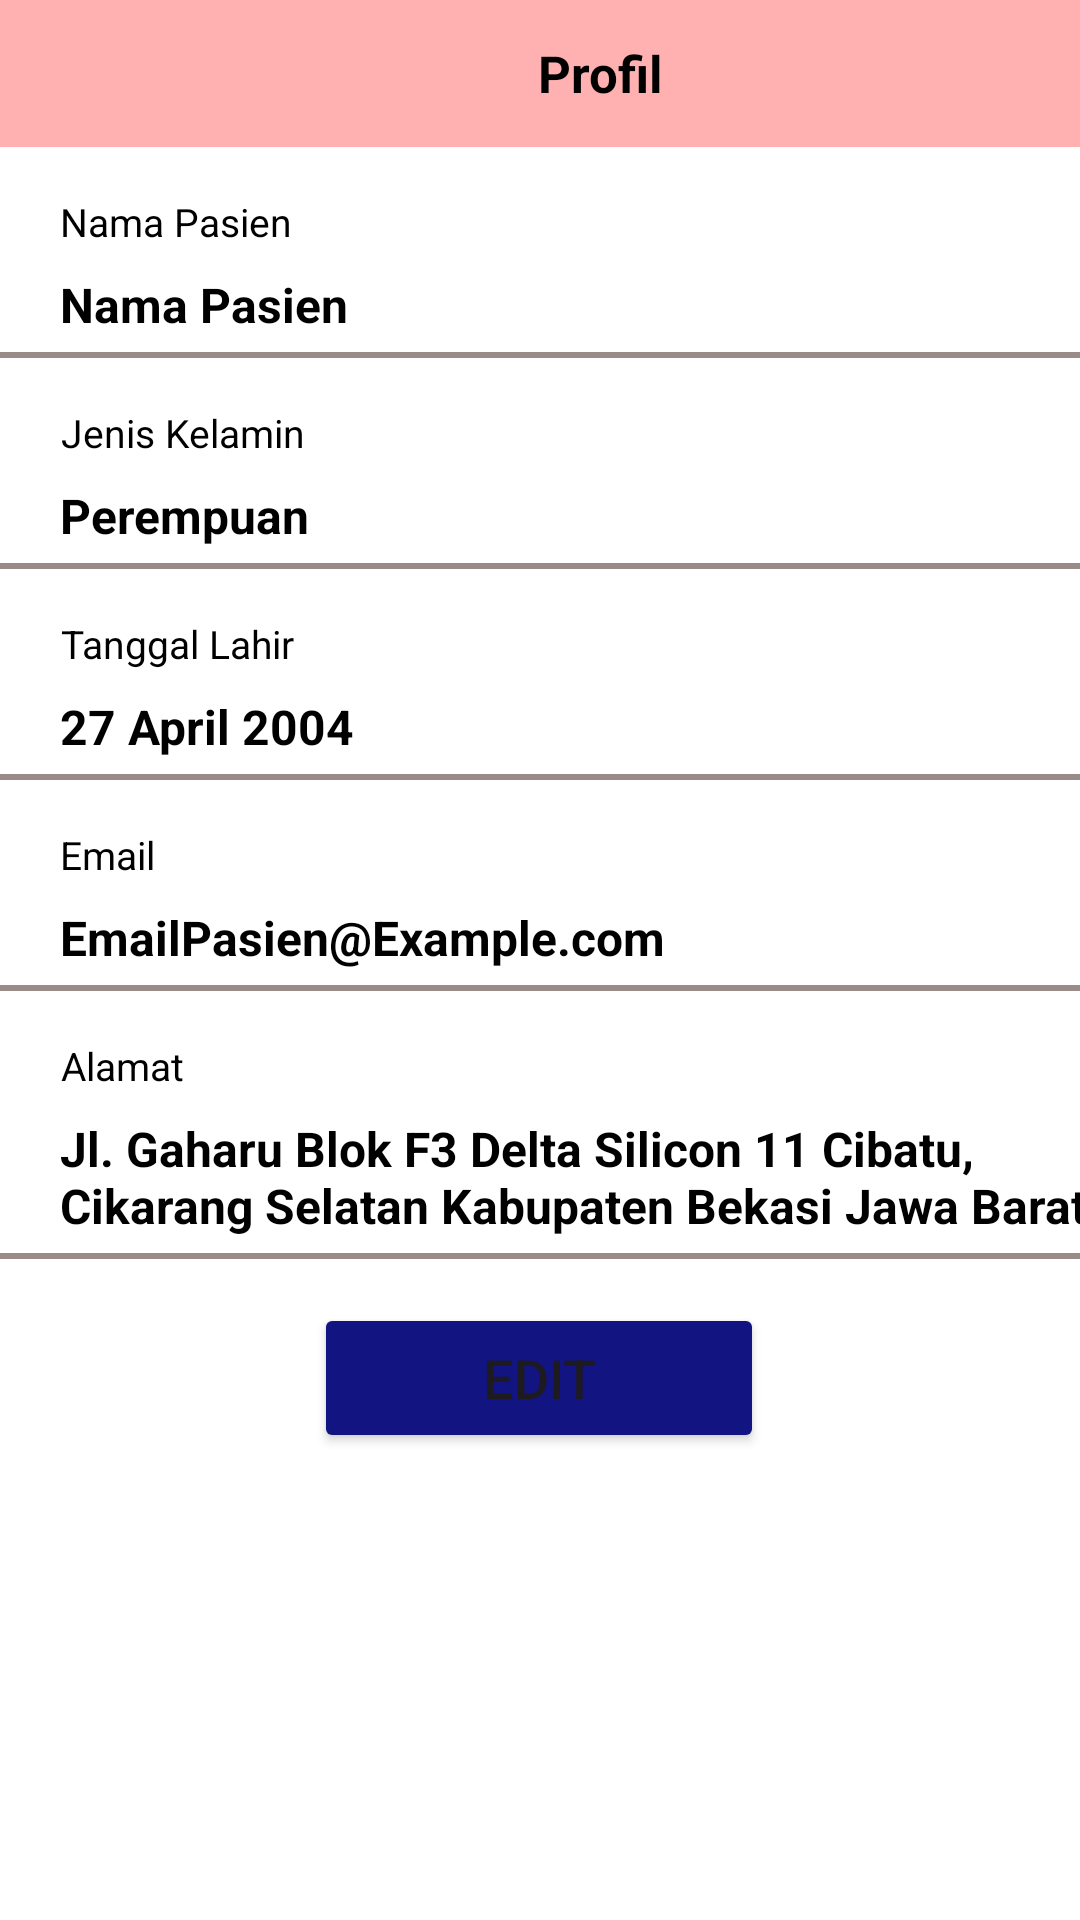

Reconstruct the res/layout file that produces this screen, plus the resources it refers to.
<!-- AndroidManifest.xml: application theme Theme.GoSehat -->
<!-- res/layout/view_profil.xml -->
<?xml version="1.0" encoding="utf-8"?>
<androidx.constraintlayout.widget.ConstraintLayout
    xmlns:android="http://schemas.android.com/apk/res/android"
    xmlns:app="http://schemas.android.com/apk/res-auto"
    xmlns:tools="http://schemas.android/tools"
    android:background="#FFFFFF"
    android:layout_width="match_parent"
    android:layout_height="match_parent"
    tools:context=".user.ViewUser">

    <LinearLayout
        android:id="@+id/headerLayout"
        android:layout_width="match_parent"
        android:layout_height="wrap_content"
        android:background="#FFFFB1B1"
        android:gravity="center_vertical"
        android:orientation="horizontal"
        android:paddingHorizontal="22dp"
        android:paddingVertical="12dp"
        app:layout_constraintEnd_toEndOf="parent"
        app:layout_constraintStart_toStartOf="parent"
        app:layout_constraintTop_toTopOf="parent">

        <ImageView
            android:id="@+id/iconback"
            android:layout_width="24dp"
            android:layout_height="25dp"
            android:layout_marginEnd="16dp"
            android:scaleType="fitXY"
            android:src="@drawable/iconsback" />

        <TextView
            android:id="@+id/titleText"
            android:layout_width="0dp"
            android:layout_height="wrap_content"
            android:layout_weight="1"
            android:text="Profil"
            android:textStyle="bold"
            android:textAlignment="center"
            android:textColor="#000000"
            android:textSize="17sp" />
    </LinearLayout>

    <TextView
        android:id="@+id/label_nama_pasien"
        android:layout_width="300dp"
        android:layout_height="wrap_content"
        android:layout_marginStart="20dp"
        android:layout_marginTop="16dp"
        android:text="Nama Pasien"
        android:textColor="#000000"
        android:textSize="13sp"
        app:layout_constraintEnd_toEndOf="parent"
        app:layout_constraintHorizontal_bias="0.0"
        app:layout_constraintStart_toStartOf="parent"
        app:layout_constraintTop_toBottomOf="@id/headerLayout" />

    <TextView
        android:id="@+id/nama_pasien"
        android:layout_width="360dp"
        android:layout_height="wrap_content"
        android:layout_marginStart="20dp"
        android:layout_marginTop="8dp"
        android:text="Nama Pasien"
        android:textColor="#000000"
        android:textSize="16sp"
        android:textStyle="bold"
        app:layout_constraintEnd_toEndOf="parent"
        app:layout_constraintHorizontal_bias="0.0"
        app:layout_constraintStart_toStartOf="parent"
        app:layout_constraintTop_toBottomOf="@id/label_nama_pasien" />

    <View
        android:id="@+id/line"
        android:layout_width="380dp"
        android:layout_height="2dp"
        android:layout_marginTop="5dp"
        android:layout_marginStart="10dp"
        android:background="@color/grey"
        app:layout_constraintTop_toBottomOf="@id/nama_pasien"
        app:layout_constraintStart_toStartOf="parent"
        app:layout_constraintEnd_toEndOf="parent"
        app:layout_constraintHorizontal_bias="0.5" />

    <TextView
        android:id="@+id/label_gender"
        android:layout_width="300dp"
        android:layout_height="wrap_content"
        android:layout_marginStart="20dp"
        android:layout_marginTop="16dp"
        android:text="Jenis Kelamin"
        android:textColor="#000000"
        android:textSize="13sp"
        app:layout_constraintEnd_toEndOf="parent"
        app:layout_constraintHorizontal_bias="0.01"
        app:layout_constraintStart_toStartOf="parent"
        app:layout_constraintTop_toBottomOf="@id/line" />

    <TextView
        android:id="@+id/gender_pasien"
        android:layout_width="360dp"
        android:layout_height="wrap_content"
        android:layout_marginStart="20dp"
        android:layout_marginTop="8dp"
        android:text="Perempuan"
        android:textColor="#000000"
        android:textSize="16sp"
        android:textStyle="bold"
        app:layout_constraintEnd_toEndOf="parent"
        app:layout_constraintHorizontal_bias="0.01"
        app:layout_constraintStart_toStartOf="parent"
        app:layout_constraintTop_toBottomOf="@id/label_gender" />

    <View
        android:id="@+id/line2"
        android:layout_width="380dp"
        android:layout_height="2dp"
        android:layout_marginTop="5dp"
        android:layout_marginStart="10dp"
        android:background="@color/grey"
        app:layout_constraintTop_toBottomOf="@id/gender_pasien"
        app:layout_constraintStart_toStartOf="parent"
        app:layout_constraintEnd_toEndOf="parent"
        app:layout_constraintHorizontal_bias="0.5" />

    <TextView
        android:id="@+id/label_tanggal_lahir"
        android:layout_width="300dp"
        android:layout_height="wrap_content"
        android:layout_marginStart="20dp"
        android:layout_marginTop="16dp"
        android:text="Tanggal Lahir"
        android:textColor="#000000"
        android:textSize="13sp"
        app:layout_constraintEnd_toEndOf="parent"
        app:layout_constraintHorizontal_bias="0.01"
        app:layout_constraintStart_toStartOf="parent"
        app:layout_constraintTop_toBottomOf="@id/line2" />

    <TextView
        android:id="@+id/tanggal_lahir_pasien"
        android:layout_width="360dp"
        android:layout_height="wrap_content"
        android:layout_marginStart="20dp"
        android:layout_marginTop="8dp"
        android:text="27 April 2004"
        android:textColor="#000000"
        android:textSize="16sp"
        android:textStyle="bold"
        app:layout_constraintEnd_toEndOf="parent"
        app:layout_constraintHorizontal_bias="0.0"
        app:layout_constraintStart_toStartOf="parent"
        app:layout_constraintTop_toBottomOf="@id/label_tanggal_lahir" />

    <View
        android:id="@+id/line3"
        android:layout_width="380dp"
        android:layout_height="2dp"
        android:layout_marginTop="5dp"
        android:layout_marginStart="10dp"
        android:background="@color/grey"
        app:layout_constraintTop_toBottomOf="@id/tanggal_lahir_pasien"
        app:layout_constraintStart_toStartOf="parent"
        app:layout_constraintEnd_toEndOf="parent"
        app:layout_constraintHorizontal_bias="0.5" />

    <TextView
        android:id="@+id/label_email"
        android:layout_width="300dp"
        android:layout_height="wrap_content"
        android:layout_marginStart="20dp"
        android:layout_marginTop="16dp"
        android:text="Email"
        android:textColor="#000000"
        android:textSize="13sp"
        app:layout_constraintEnd_toEndOf="parent"
        app:layout_constraintHorizontal_bias="0.0"
        app:layout_constraintStart_toStartOf="parent"
        app:layout_constraintTop_toBottomOf="@id/line3" />

    <TextView
        android:id="@+id/email_pasien"
        android:layout_width="360dp"
        android:layout_height="wrap_content"
        android:layout_marginStart="20dp"
        android:layout_marginTop="8dp"
        android:text="EmailPasien@Example.com"
        android:textColor="#000000"
        android:textSize="16sp"
        android:textStyle="bold"
        app:layout_constraintEnd_toEndOf="parent"
        app:layout_constraintHorizontal_bias="0.01"
        app:layout_constraintStart_toStartOf="parent"
        app:layout_constraintTop_toBottomOf="@id/label_email" />

    <View
        android:id="@+id/line4"
        android:layout_width="380dp"
        android:layout_height="2dp"
        android:layout_marginTop="5dp"
        android:layout_marginStart="10dp"
        android:background="@color/grey"
        app:layout_constraintTop_toBottomOf="@id/email_pasien"
        app:layout_constraintStart_toStartOf="parent"
        app:layout_constraintEnd_toEndOf="parent"
        app:layout_constraintHorizontal_bias="0.5" />

    <TextView
        android:id="@+id/label_alamat"
        android:layout_width="300dp"
        android:layout_height="wrap_content"
        android:layout_marginStart="20dp"
        android:layout_marginTop="16dp"
        android:text="Alamat"
        android:textColor="#000000"
        android:textSize="13sp"
        app:layout_constraintEnd_toEndOf="parent"
        app:layout_constraintHorizontal_bias="0.01"
        app:layout_constraintStart_toStartOf="parent"
        app:layout_constraintTop_toBottomOf="@id/line4" />

    <TextView
        android:id="@+id/alamat_pasien"
        android:layout_width="360dp"
        android:layout_height="wrap_content"
        android:layout_marginStart="20dp"
        android:layout_marginTop="8dp"
        android:text="Jl. Gaharu Blok F3 Delta Silicon 11 Cibatu, Cikarang Selatan Kabupaten Bekasi Jawa Barat"
        android:textColor="#000000"
        android:textSize="16sp"
        android:textStyle="bold"
        app:layout_constraintEnd_toEndOf="parent"
        app:layout_constraintHorizontal_bias="0.0"
        app:layout_constraintStart_toStartOf="parent"
        app:layout_constraintTop_toBottomOf="@id/label_alamat" />

    <View
        android:id="@+id/line5"
        android:layout_width="380dp"
        android:layout_height="2dp"
        android:layout_marginTop="5dp"
        android:layout_marginStart="10dp"
        android:background="@color/grey"
        app:layout_constraintTop_toBottomOf="@id/alamat_pasien"
        app:layout_constraintStart_toStartOf="parent"
        app:layout_constraintEnd_toEndOf="parent"
        app:layout_constraintHorizontal_bias="0.5" />

    <Button
        android:id="@+id/btnedit"
        android:layout_width="150dp"
        android:layout_height="50dp"
        android:layout_marginTop="104dp"
        android:backgroundTint="@color/blue"
        android:text="Edit"
        android:textSize="18sp"
        app:cornerRadius="17dp"
        app:layout_constraintEnd_toEndOf="parent"
        app:layout_constraintHorizontal_bias="0.498"
        app:layout_constraintStart_toStartOf="parent"
        app:layout_constraintTop_toBottomOf="@id/line4" />

</androidx.constraintlayout.widget.ConstraintLayout>
<!-- resources referenced by this layout -->
<resources>
  <color name="blue">#121481</color>
  <color name="grey">#998C88</color>
  <style name="Theme.GoSehat" parent="Base.Theme.GoSehat" />
  <style name="Base.Theme.GoSehat" parent="Theme.Material3.DayNight.NoActionBar">
          
          
      </style>
</resources>
